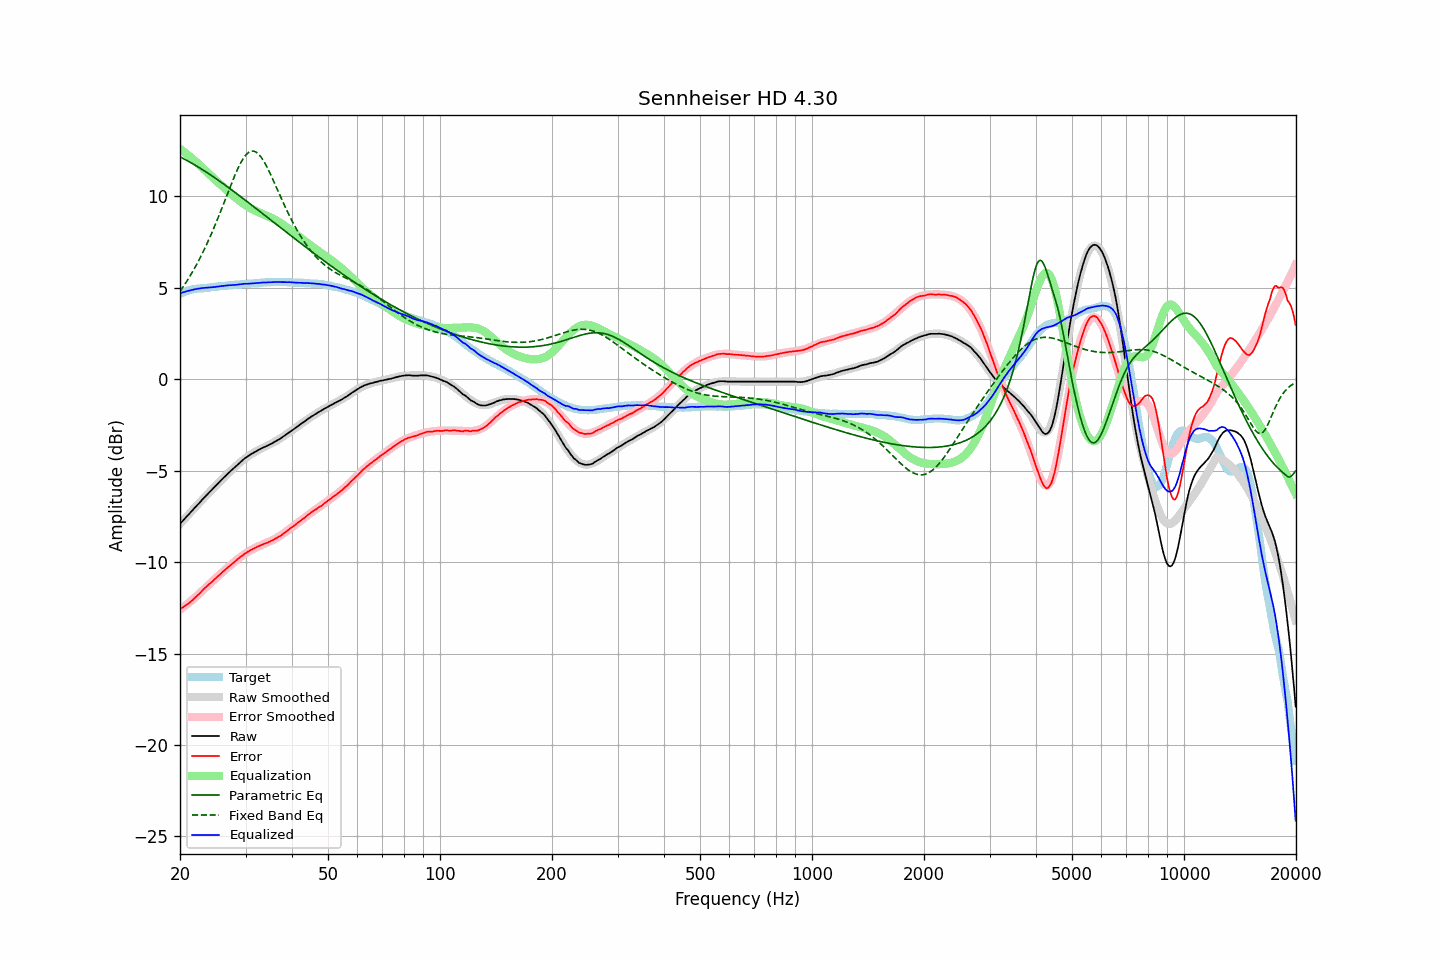

The data file committed next to this chart (first rows):
frequency, raw, error, smoothed, error_smoothed, equalization, parametric_eq, fixed_band_eq, equalized_raw, equalized_smoothed, target
20.00, -7.91, -12.58, -7.91, -12.60, 12.60, 12.16, 4.81, 4.70, 4.69, 4.67
20.20, -7.81, -12.52, -7.81, -12.54, 12.54, 12.12, 4.94, 4.73, 4.72, 4.71
20.40, -7.72, -12.46, -7.71, -12.47, 12.47, 12.07, 5.06, 4.75, 4.75, 4.75
20.61, -7.62, -12.40, -7.62, -12.40, 12.40, 12.03, 5.19, 4.78, 4.78, 4.78
20.81, -7.53, -12.34, -7.52, -12.33, 12.33, 11.98, 5.33, 4.81, 4.81, 4.82
21.02, -7.43, -12.28, -7.43, -12.26, 12.26, 11.93, 5.47, 4.83, 4.83, 4.86
21.23, -7.34, -12.21, -7.33, -12.19, 12.19, 11.88, 5.61, 4.85, 4.86, 4.88
21.44, -7.24, -12.13, -7.23, -12.11, 12.11, 11.83, 5.76, 4.88, 4.88, 4.90
21.66, -7.15, -12.06, -7.14, -12.04, 12.04, 11.78, 5.91, 4.89, 4.90, 4.92
21.87, -7.04, -11.97, -7.04, -11.96, 11.96, 11.73, 6.06, 4.92, 4.92, 4.93
22.09, -6.96, -11.90, -6.95, -11.89, 11.89, 11.68, 6.22, 4.93, 4.94, 4.95
22.31, -6.85, -11.81, -6.86, -11.81, 11.81, 11.62, 6.38, 4.95, 4.95, 4.95
22.54, -6.77, -11.73, -6.76, -11.73, 11.73, 11.57, 6.55, 4.96, 4.96, 4.96
22.76, -6.67, -11.64, -6.67, -11.64, 11.64, 11.52, 6.72, 4.98, 4.97, 4.97
22.99, -6.57, -11.54, -6.57, -11.56, 11.56, 11.46, 6.90, 4.99, 4.98, 4.97
23.22, -6.48, -11.46, -6.48, -11.47, 11.47, 11.40, 7.08, 5.00, 4.99, 4.98
23.45, -6.39, -11.38, -6.39, -11.39, 11.39, 11.35, 7.26, 5.00, 5.00, 4.99
23.69, -6.30, -11.30, -6.30, -11.30, 11.30, 11.29, 7.45, 5.01, 5.01, 5.00
23.92, -6.21, -11.21, -6.20, -11.22, 11.22, 11.23, 7.65, 5.02, 5.02, 5.01
24.16, -6.12, -11.14, -6.11, -11.14, 11.14, 11.17, 7.85, 5.02, 5.03, 5.03
24.40, -6.02, -11.07, -6.02, -11.06, 11.06, 11.11, 8.05, 5.03, 5.04, 5.05
24.65, -5.94, -10.98, -5.93, -10.98, 10.98, 11.05, 8.26, 5.04, 5.04, 5.05
24.89, -5.84, -10.90, -5.84, -10.90, 10.90, 10.99, 8.47, 5.05, 5.05, 5.06
25.14, -5.76, -10.82, -5.75, -10.82, 10.82, 10.93, 8.68, 5.06, 5.06, 5.06
25.39, -5.66, -10.74, -5.66, -10.74, 10.74, 10.87, 8.90, 5.08, 5.08, 5.07
25.65, -5.58, -10.67, -5.58, -10.66, 10.66, 10.81, 9.12, 5.09, 5.09, 5.09
25.91, -5.49, -10.58, -5.49, -10.58, 10.58, 10.75, 9.34, 5.10, 5.10, 5.09
26.16, -5.39, -10.50, -5.40, -10.51, 10.51, 10.68, 9.57, 5.11, 5.11, 5.10
26.43, -5.32, -10.43, -5.31, -10.43, 10.43, 10.62, 9.80, 5.11, 5.11, 5.11
26.69, -5.23, -10.34, -5.23, -10.35, 10.35, 10.56, 10.02, 5.12, 5.12, 5.12
26.96, -5.14, -10.27, -5.14, -10.27, 10.27, 10.49, 10.25, 5.14, 5.13, 5.14
27.23, -5.06, -10.20, -5.06, -10.20, 10.20, 10.43, 10.47, 5.14, 5.14, 5.14
27.50, -4.98, -10.13, -4.97, -10.12, 10.12, 10.36, 10.70, 5.14, 5.15, 5.15
27.77, -4.90, -10.05, -4.89, -10.05, 10.05, 10.30, 10.91, 5.15, 5.16, 5.15
28.05, -4.82, -9.99, -4.81, -9.97, 9.97, 10.23, 11.12, 5.16, 5.16, 5.17
28.33, -4.74, -9.90, -4.73, -9.90, 9.90, 10.17, 11.33, 5.17, 5.17, 5.17
28.62, -4.66, -9.83, -4.65, -9.83, 9.83, 10.10, 11.52, 5.17, 5.18, 5.18
28.90, -4.58, -9.76, -4.58, -9.76, 9.76, 10.04, 11.70, 5.19, 5.19, 5.19
29.19, -4.50, -9.68, -4.50, -9.70, 9.70, 9.97, 11.87, 5.20, 5.19, 5.18
29.48, -4.43, -9.64, -4.43, -9.63, 9.63, 9.90, 12.02, 5.21, 5.20, 5.21
29.78, -4.35, -9.56, -4.36, -9.57, 9.57, 9.83, 12.15, 5.22, 5.21, 5.21
30.08, -4.29, -9.50, -4.29, -9.51, 9.51, 9.77, 12.26, 5.22, 5.21, 5.22
30.38, -4.23, -9.44, -4.23, -9.45, 9.45, 9.70, 12.35, 5.22, 5.22, 5.22
30.68, -4.17, -9.40, -4.17, -9.40, 9.40, 9.63, 12.42, 5.23, 5.23, 5.23
30.99, -4.11, -9.34, -4.11, -9.34, 9.34, 9.56, 12.46, 5.24, 5.23, 5.23
31.30, -4.06, -9.30, -4.06, -9.30, 9.30, 9.50, 12.48, 5.24, 5.24, 5.24
31.61, -4.01, -9.25, -4.00, -9.25, 9.25, 9.43, 12.47, 5.25, 5.25, 5.25
31.93, -3.96, -9.21, -3.95, -9.21, 9.21, 9.36, 12.43, 5.25, 5.25, 5.25
32.24, -3.91, -9.16, -3.91, -9.17, 9.17, 9.29, 12.38, 5.26, 5.26, 5.25
32.57, -3.86, -9.12, -3.86, -9.13, 9.13, 9.22, 12.30, 5.27, 5.27, 5.27
32.89, -3.82, -9.09, -3.82, -9.09, 9.09, 9.16, 12.20, 5.28, 5.27, 5.28
33.22, -3.77, -9.05, -3.77, -9.05, 9.05, 9.09, 12.08, 5.29, 5.28, 5.28
33.55, -3.73, -9.02, -3.73, -9.02, 9.02, 9.02, 11.94, 5.29, 5.29, 5.29
33.89, -3.69, -8.98, -3.69, -8.98, 8.98, 8.95, 11.79, 5.29, 5.29, 5.30
34.23, -3.65, -8.95, -3.64, -8.94, 8.94, 8.88, 11.62, 5.30, 5.30, 5.30
34.57, -3.61, -8.92, -3.60, -8.90, 8.90, 8.81, 11.45, 5.30, 5.30, 5.31
34.92, -3.56, -8.86, -3.56, -8.86, 8.86, 8.74, 11.27, 5.31, 5.31, 5.31
35.27, -3.52, -8.83, -3.51, -8.82, 8.82, 8.67, 11.08, 5.31, 5.31, 5.31
35.62, -3.47, -8.78, -3.46, -8.78, 8.78, 8.60, 10.88, 5.31, 5.32, 5.32
35.97, -3.42, -8.73, -3.41, -8.73, 8.73, 8.54, 10.69, 5.32, 5.32, 5.31
... 635 more rows
